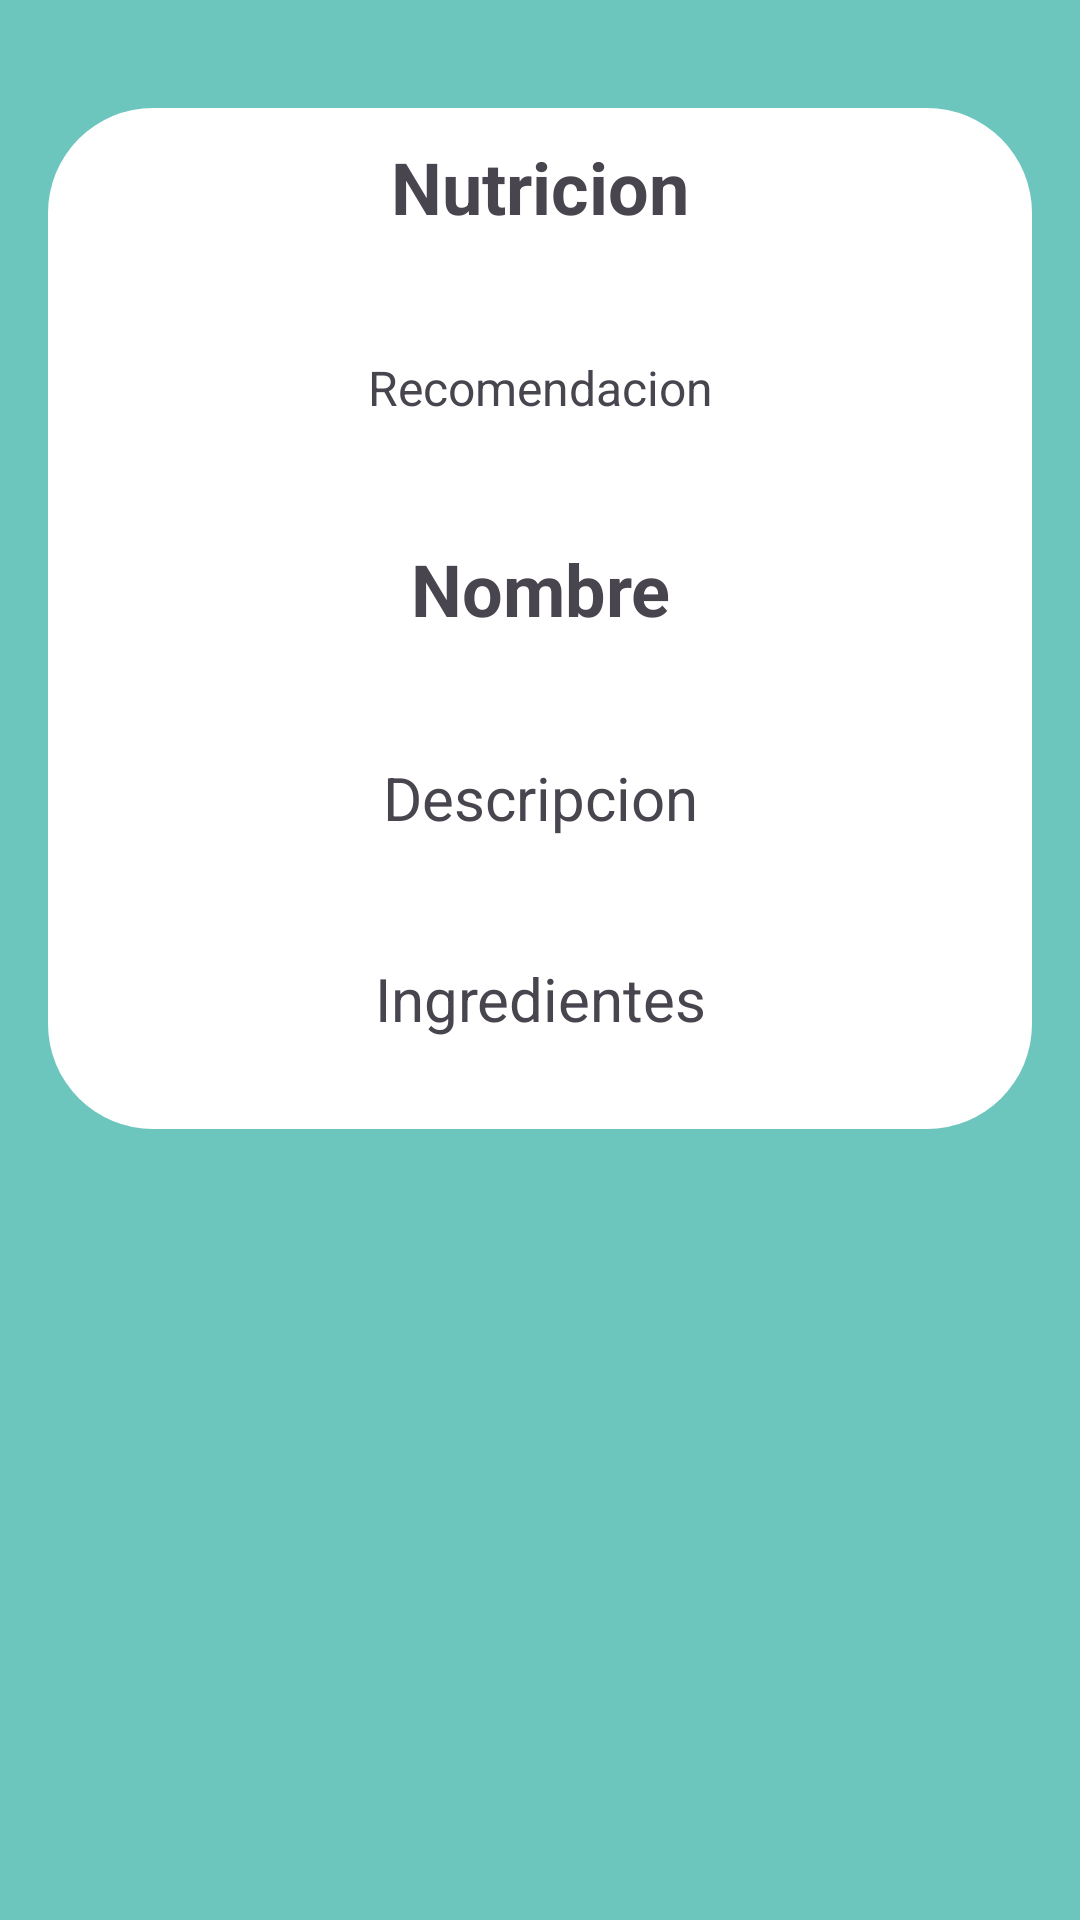

Here is an Android app screen rendered from its layout file. Give the layout XML and the strings, colors and styles it references.
<!-- AndroidManifest.xml: application theme Theme.SweetLife -->
<!-- res/layout/activity_nutricion.xml -->
<RelativeLayout xmlns:android="http://schemas.android.com/apk/res/android"
    android:layout_width="match_parent"
    android:layout_height="match_parent"
    android:background="#6DC6BE"
    android:padding="16dp">

    

    
    <ScrollView
        android:layout_width="match_parent"
        android:layout_height="match_parent"
        android:layout_below="@id/principal_imageViewCuenta"
        android:layout_marginTop="20dp">

        <LinearLayout
            android:layout_width="match_parent"
            android:layout_height="wrap_content"
            android:layout_centerInParent="true"
            android:background="@drawable/rounded_background"
            android:gravity="center"
            android:orientation="vertical">

            
            <TextView
                android:id="@+id/nutricion_textViewTitulo"
                android:layout_width="wrap_content"
                android:layout_height="wrap_content"
                android:layout_gravity="center_horizontal"
                android:layout_marginTop="10dp"
                android:layout_marginBottom="30dp"
                android:text="Nutricion"
                android:textSize="24sp"
                android:textStyle="bold" />

            

            <TextView
                android:id="@+id/nutricion_textViewRecomendacion"
                android:layout_width="match_parent"
                android:layout_height="wrap_content"
                android:layout_gravity="center_horizontal"
                android:layout_marginTop="10dp"
                android:layout_marginBottom="30dp"
                android:text="Recomendacion"
                android:textAlignment="center"
                android:textSize="16sp" />

            <TextView
                android:id="@+id/nutricion_textViewNombre"
                android:layout_width="379dp"
                android:layout_height="wrap_content"
                android:layout_gravity="center_horizontal"
                android:layout_marginTop="10dp"
                android:layout_marginBottom="30dp"
                android:text="Nombre"
                android:textAlignment="center"
                android:textSize="24sp"
                android:textStyle="bold" />

            <TextView
                android:id="@+id/nutricion_textViewDescripcion"
                android:layout_width="match_parent"
                android:layout_height="wrap_content"
                android:layout_gravity="center_horizontal"
                android:layout_marginTop="10dp"
                android:layout_marginBottom="30dp"
                android:text="Descripcion"
                android:textAlignment="center"
                android:textSize="20sp" />

            <TextView
                android:id="@+id/nutricion_textViewIngredientes"
                android:layout_width="match_parent"
                android:layout_height="wrap_content"
                android:layout_gravity="center_horizontal"
                android:layout_marginTop="10dp"
                android:layout_marginBottom="30dp"
                android:text="Ingredientes"
                android:textAlignment="center"
                android:textSize="20sp" />

            

            

            

            

            

            

            

            

            

            

            

            

            
        </LinearLayout>
    </ScrollView>
</RelativeLayout>
<!-- resources referenced by this layout -->
<resources>
  <!-- drawable rounded_background (drawable) -->
  <shape xmlns:android="http://schemas.android.com/apk/res/android"
      android:shape="rectangle">
      <corners android:radius="35dp" />
      <solid android:color="@android:color/white" />
  </shape>
  <style name="Theme.SweetLife" parent="Base.Theme.SweetLife" />
  <style name="Base.Theme.SweetLife" parent="Theme.Material3.DayNight.NoActionBar">
          
          
      </style>
</resources>
